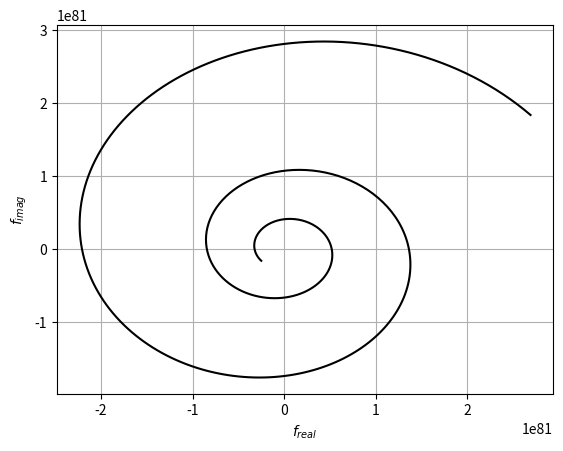

Write the Python code that produced this figure. (Note: this script raises an exception after producing the figure.)
import matplotlib.pyplot as plt
import numpy as np
from matplotlib.animation import FuncAnimation, PillowWriter

PHI = (1 + np.sqrt(5)) / 2 + 0j
PSI = 1 - PHI

PLOT = "centre"


class Update:
    def __init__(self, ax, x_start, x_end, step, offset=0) -> None:
        self.ax = ax
        self.x_start = x_start
        self.x_end = x_end
        self.step = step
        self.offset = offset
        self.x = np.arange(x_start, x_end, step)
        self.f = lambda x, y: (
            PHI**x * PHI ** (y * 1j) - PSI**x * PSI ** (y * 1j)
        ) / (PHI - PSI)
        self.fri(0 + self.offset)
        (self.line,) = ax.plot(self.fr, self.fi, "k-")
        self.ax.set(xlabel="$f_{real}$", ylabel="$f_{imag}$")
        self.ax.grid(True)

    def fri(self, y) -> None:
        self.fr = self.f(self.x, y).real
        self.fi = self.f(self.x, y).imag

    def start(self):
        return (self.line,)

    def __call__(self, y):
        y += self.offset
        y *= self.step
        self.fri(y)
        if PLOT == "fix":
            self.ax.set_xlim(min(self.fr), max(self.fr))
            self.ax.set_ylim(min(self.fi), max(self.fi))
        if PLOT == "centre":
            self.ax.set_xlim(-5, 5)
            self.ax.set_ylim(-2, 2)
        self.line.set_data(self.fr, self.fi)
        return (self.line,)


def animate_binet(x_start, x_end, step, offset=0):
    fig, ax = plt.subplots()
    ud = Update(ax, x_start, x_end, step, offset)
    anim = FuncAnimation(
        fig,
        ud,
        init_func=ud.start,
        frames=100,
        interval=100,
        blit=True,
    )
    anim.save(
        ".//python//binet//binet-anim.gif",
        metadata={"artist": "Pratik Das"},
    )
    plt.show()


if __name__ == "__main__":
    animate_binet(0, 5, 0.01, -60)
